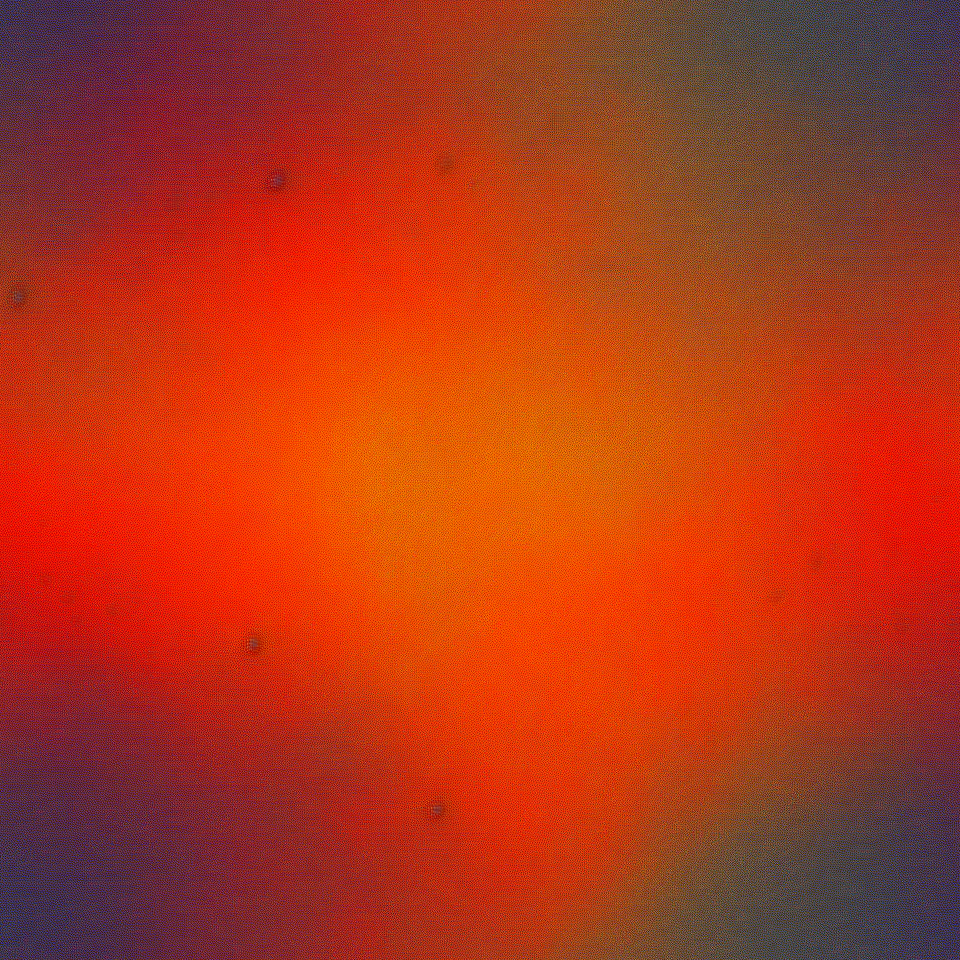
Generation parameters embedded in this image by AUTOMATIC1111 Stable Diffusion web UI or a fork of it (Forge, ...) (PNG 'parameters' text chunk):
Warm white gradient light texture, amber highlights, bright,  white base, saturated colors,  disco,  peaceful, zach lieberman
Steps: 40, Sampler: Euler a, CFG scale: 7, Seed: 62434701, Size: 960x960, Model hash: 14749efc0a, Model: model, Tiling: True, Version: v1.6.0